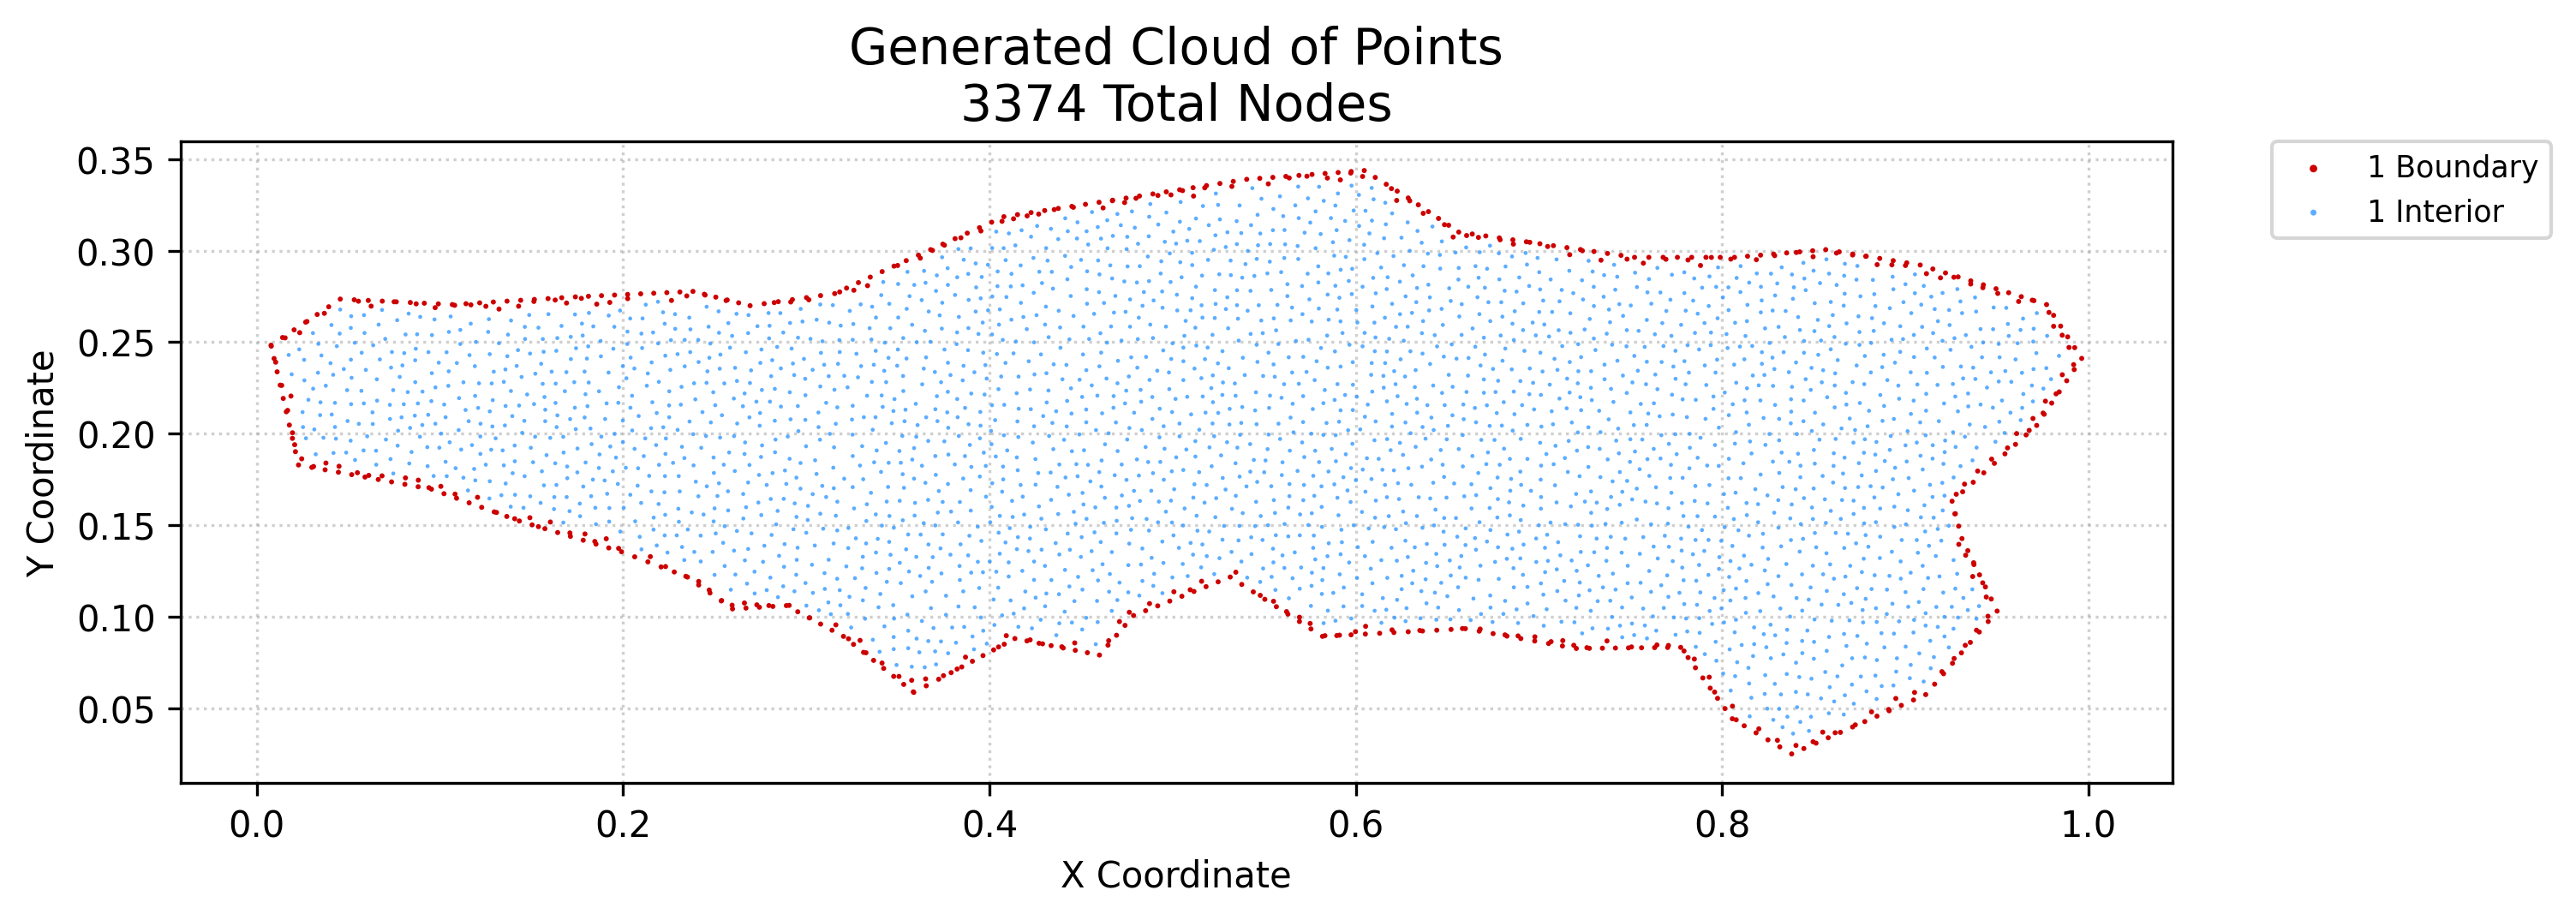

The data file committed next to this chart (first rows):
x, y, region, classification
0.007798, 0.2484, 1, boundary
0.009465, 0.2411, 1, boundary
0.01113, 0.2338, 1, boundary
0.0128, 0.2266, 1, boundary
0.0141, 0.2525, 1, boundary
0.01446, 0.2193, 1, boundary
0.01613, 0.212, 1, boundary
0.0178, 0.2048, 1, boundary
0.01946, 0.1975, 1, boundary
0.0204, 0.2567, 1, boundary
0.02113, 0.1902, 1, boundary
0.0228, 0.183, 1, boundary
0.02669, 0.2609, 1, boundary
0.03005, 0.1816, 1, boundary
0.03299, 0.2651, 1, boundary
0.03731, 0.1803, 1, boundary
0.03929, 0.2693, 1, boundary
0.04457, 0.179, 1, boundary
0.04559, 0.2735, 1, boundary
0.05183, 0.1777, 1, boundary
0.05324, 0.2732, 1, boundary
0.05909, 0.1764, 1, boundary
0.06089, 0.2728, 1, boundary
0.06635, 0.175, 1, boundary
0.06854, 0.2724, 1, boundary
0.07361, 0.1737, 1, boundary
0.07618, 0.272, 1, boundary
0.08086, 0.1724, 1, boundary
0.08383, 0.2717, 1, boundary
0.08812, 0.1711, 1, boundary
0.09148, 0.2713, 1, boundary
0.09538, 0.1698, 1, boundary
0.09913, 0.2709, 1, boundary
0.1022, 0.1673, 1, boundary
0.1068, 0.2705, 1, boundary
0.1091, 0.1648, 1, boundary
0.1142, 0.271, 1, boundary
0.1159, 0.1623, 1, boundary
0.1217, 0.2715, 1, boundary
0.1228, 0.1598, 1, boundary
0.1292, 0.2719, 1, boundary
0.1297, 0.1573, 1, boundary
0.1365, 0.1549, 1, boundary
0.1366, 0.2724, 1, boundary
0.1434, 0.1524, 1, boundary
0.1441, 0.2729, 1, boundary
0.1503, 0.1503, 1, boundary
0.1516, 0.2733, 1, boundary
0.1573, 0.1482, 1, boundary
0.159, 0.2738, 1, boundary
0.1643, 0.1461, 1, boundary
0.1665, 0.2743, 1, boundary
0.1713, 0.144, 1, boundary
0.174, 0.2747, 1, boundary
0.1782, 0.1419, 1, boundary
0.1811, 0.2751, 1, boundary
0.1852, 0.1398, 1, boundary
0.1882, 0.2754, 1, boundary
0.1922, 0.1377, 1, boundary
0.1954, 0.2757, 1, boundary
... 3,314 more rows
